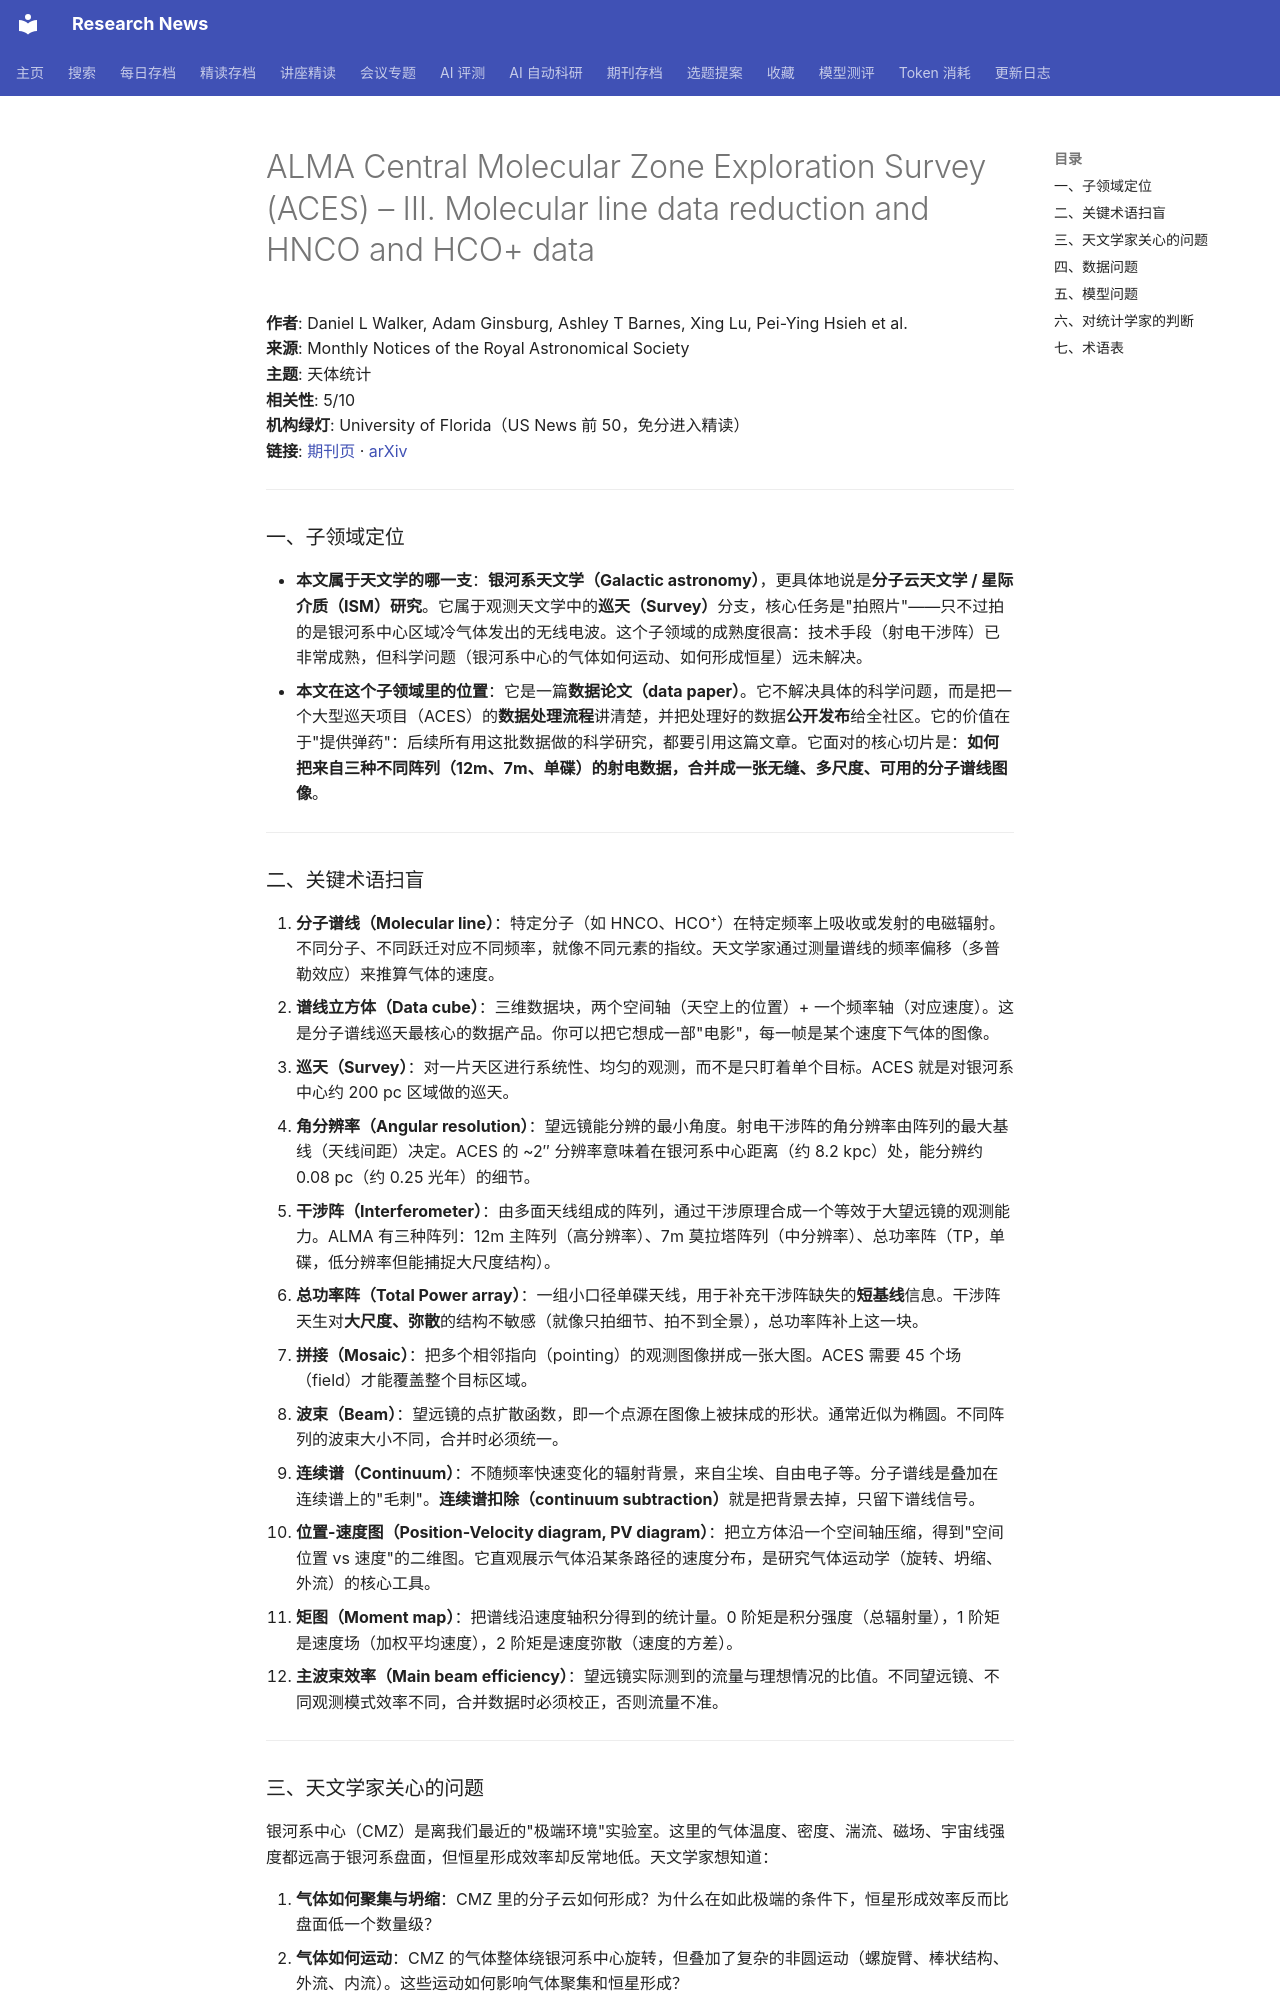

repository: cxy0714/research-news · page: deep_reads/2026-10-15-10.1093_mnras_stag256/index.html · generator: mkdocs

# ALMA Central Molecular Zone Exploration Survey (ACES) – III. Molecular line data reduction and HNCO and HCO+ data

**作者**: Daniel L Walker, Adam Ginsburg, Ashley T Barnes, Xing Lu, Pei-Ying Hsieh et al.  
**来源**: Monthly Notices of the Royal Astronomical Society  
**主题**: 天体统计  
**相关性**: 5/10  
**机构绿灯**: University of Florida（US News 前 50，免分进入精读）  
**链接**: [期刊页](https://doi.org/10.1093/mnras/stag256) · [arXiv](https://arxiv.org/abs/2602.20276)

---

### 一、子领域定位

- **本文属于天文学的哪一支**：**银河系天文学（Galactic astronomy）**，更具体地说是**分子云天文学 / 星际介质（ISM）研究**。它属于观测天文学中的**巡天（Survey）**分支，核心任务是"拍照片"——只不过拍的是银河系中心区域冷气体发出的无线电波。这个子领域的成熟度很高：技术手段（射电干涉阵）已非常成熟，但科学问题（银河系中心的气体如何运动、如何形成恒星）远未解决。
- **本文在这个子领域里的位置**：它是一篇**数据论文（data paper）**。它不解决具体的科学问题，而是把一个大型巡天项目（ACES）的**数据处理流程**讲清楚，并把处理好的数据**公开发布**给全社区。它的价值在于"提供弹药"：后续所有用这批数据做的科学研究，都要引用这篇文章。它面对的核心切片是：**如何把来自三种不同阵列（12m、7m、单碟）的射电数据，合并成一张无缝、多尺度、可用的分子谱线图像**。

---

### 二、关键术语扫盲

1. **分子谱线（Molecular line）**：特定分子（如 HNCO、HCO⁺）在特定频率上吸收或发射的电磁辐射。不同分子、不同跃迁对应不同频率，就像不同元素的指纹。天文学家通过测量谱线的频率偏移（多普勒效应）来推算气体的速度。
2. **谱线立方体（Data cube）**：三维数据块，两个空间轴（天空上的位置）+ 一个频率轴（对应速度）。这是分子谱线巡天最核心的数据产品。你可以把它想成一部"电影"，每一帧是某个速度下气体的图像。
3. **巡天（Survey）**：对一片天区进行系统性、均匀的观测，而不是只盯着单个目标。ACES 就是对银河系中心约 200 pc 区域做的巡天。
4. **角分辨率（Angular resolution）**：望远镜能分辨的最小角度。射电干涉阵的角分辨率由阵列的最大基线（天线间距）决定。ACES 的 ~2″ 分辨率意味着在银河系中心距离（约 8.2 kpc）处，能分辨约 0.08 pc（约 0.25 光年）的细节。
5. **干涉阵（Interferometer）**：由多面天线组成的阵列，通过干涉原理合成一个等效于大望远镜的观测能力。ALMA 有三种阵列：12m 主阵列（高分辨率）、7m 莫拉塔阵列（中分辨率）、总功率阵（TP，单碟，低分辨率但能捕捉大尺度结构）。
6. **总功率阵（Total Power array）**：一组小口径单碟天线，用于补充干涉阵缺失的**短基线**信息。干涉阵天生对**大尺度、弥散**的结构不敏感（就像只拍细节、拍不到全景），总功率阵补上这一块。
7. **拼接（Mosaic）**：把多个相邻指向（pointing）的观测图像拼成一张大图。ACES 需要 45 个场（field）才能覆盖整个目标区域。
8. **波束（Beam）**：望远镜的点扩散函数，即一个点源在图像上被抹成的形状。通常近似为椭圆。不同阵列的波束大小不同，合并时必须统一。
9. **连续谱（Continuum）**：不随频率快速变化的辐射背景，来自尘埃、自由电子等。分子谱线是叠加在连续谱上的"毛刺"。**连续谱扣除（continuum subtraction）**就是把背景去掉，只留下谱线信号。
10. **位置-速度图（Position-Velocity diagram, PV diagram）**：把立方体沿一个空间轴压缩，得到"空间位置 vs 速度"的二维图。它直观展示气体沿某条路径的速度分布，是研究气体运动学（旋转、坍缩、外流）的核心工具。
11. **矩图（Moment map）**：把谱线沿速度轴积分得到的统计量。0 阶矩是积分强度（总辐射量），1 阶矩是速度场（加权平均速度），2 阶矩是速度弥散（速度的方差）。
12. **主波束效率（Main beam efficiency）**：望远镜实际测到的流量与理想情况的比值。不同望远镜、不同观测模式效率不同，合并数据时必须校正，否则流量不准。

---
